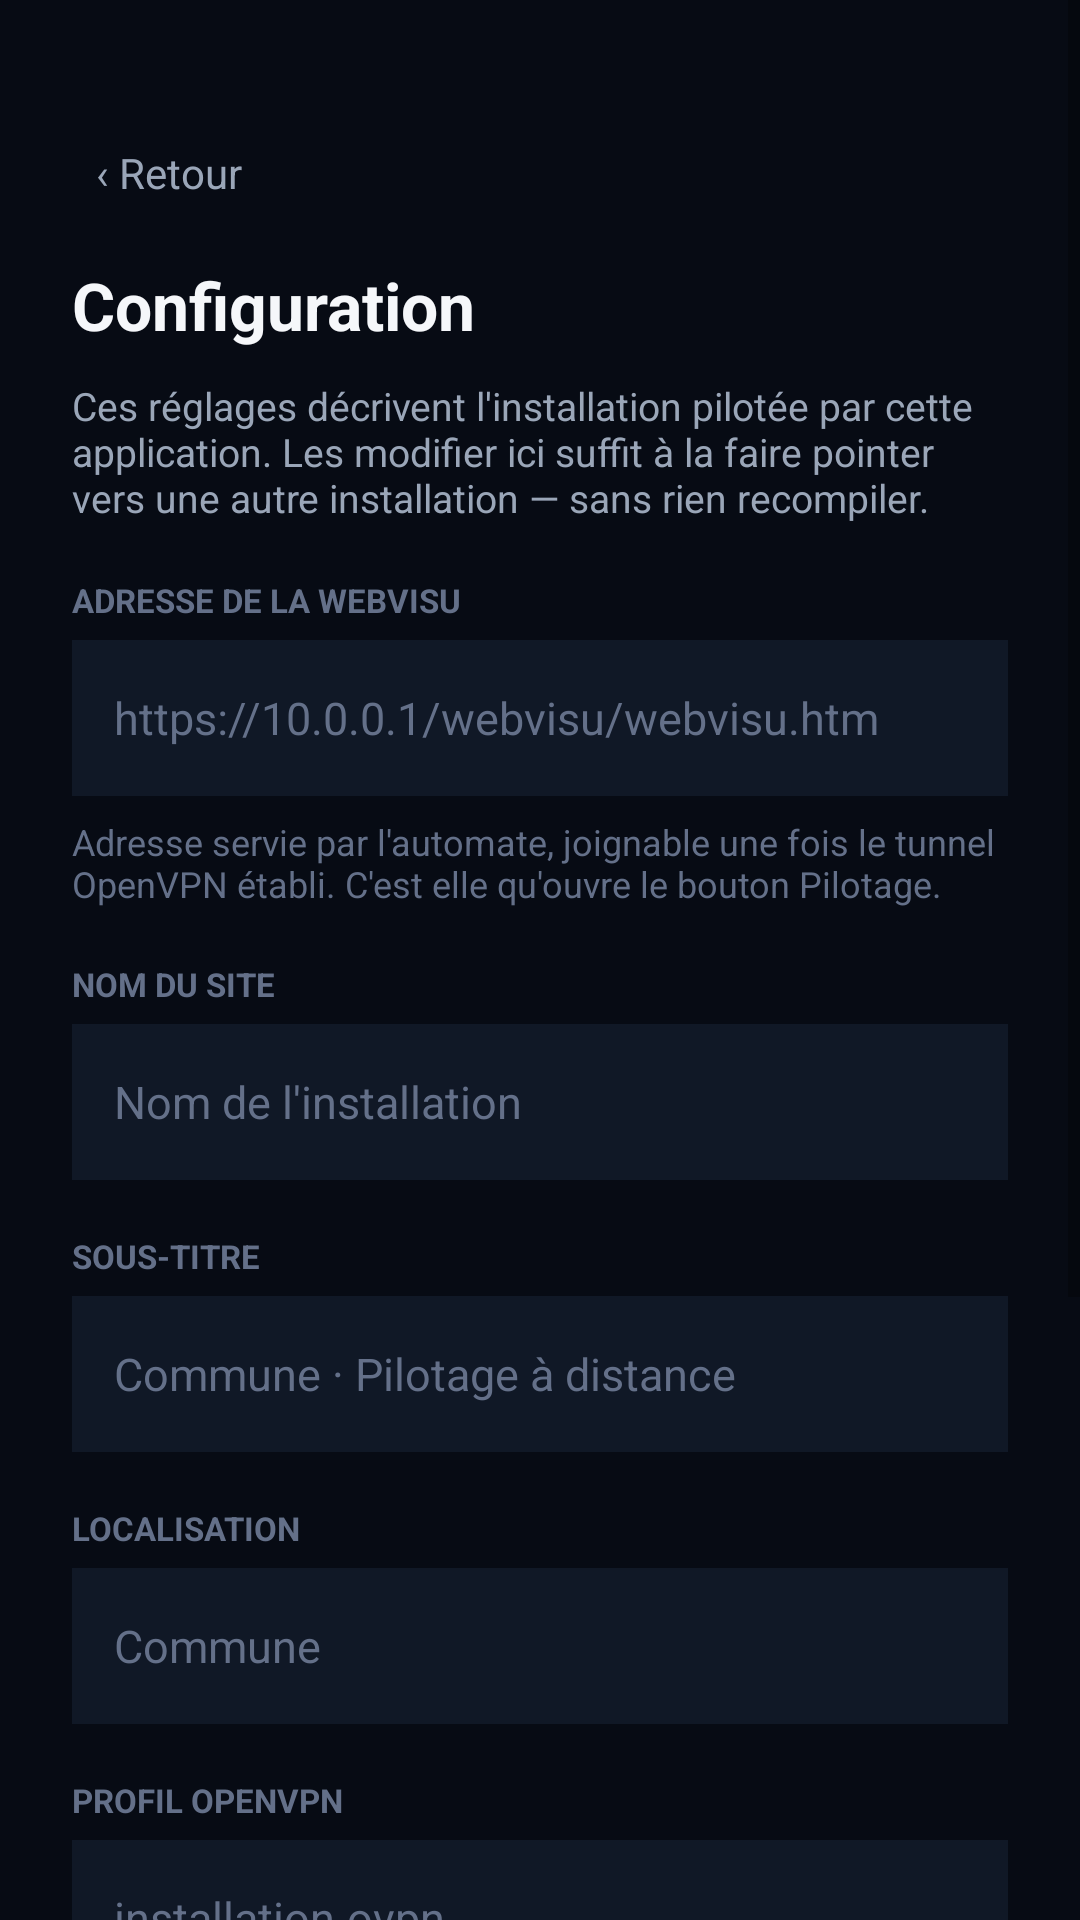

Android layout source for this screen:
<!-- AndroidManifest.xml: application theme Theme.OffGrid -->
<!-- res/layout/activity_config.xml -->
<?xml version="1.0" encoding="utf-8"?>
<ScrollView xmlns:android="http://schemas.android.com/apk/res/android"
    android:layout_width="match_parent"
    android:layout_height="match_parent"
    android:background="@color/bg">

    <LinearLayout
        android:layout_width="match_parent"
        android:layout_height="wrap_content"
        android:orientation="vertical"
        android:padding="24dp">

        <TextView
            android:id="@+id/btnBack"
            android:layout_width="wrap_content"
            android:layout_height="wrap_content"
            android:layout_marginTop="16dp"
            android:background="?attr/selectableItemBackground"
            android:padding="8dp"
            android:text="‹ Retour"
            android:textColor="@color/textDim"
            android:textSize="14sp" />

        <TextView
            android:layout_width="wrap_content"
            android:layout_height="wrap_content"
            android:layout_marginTop="12dp"
            android:text="Configuration"
            android:textColor="@color/text"
            android:textSize="22sp"
            android:textStyle="bold" />

        <TextView
            android:layout_width="match_parent"
            android:layout_height="wrap_content"
            android:layout_marginTop="10dp"
            android:text="Ces réglages décrivent l'installation pilotée par cette application. Les modifier ici suffit à la faire pointer vers une autre installation — sans rien recompiler."
            android:textColor="@color/textDim"
            android:textSize="13sp" />

        <TextView
            style="@style/FieldLabel"
            android:text="Adresse de la WebVisu" />

        <EditText
            android:id="@+id/cfgUrl"
            style="@style/FieldInput"
            android:hint="https://10.0.0.1/webvisu/webvisu.htm"
            android:inputType="textUri" />

        <TextView
            style="@style/FieldHint"
            android:text="Adresse servie par l'automate, joignable une fois le tunnel OpenVPN établi. C'est elle qu'ouvre le bouton Pilotage." />

        <TextView
            style="@style/FieldLabel"
            android:text="Nom du site" />

        <EditText
            android:id="@+id/cfgName"
            style="@style/FieldInput"
            android:hint="Nom de l'installation"
            android:inputType="text" />

        <TextView
            style="@style/FieldLabel"
            android:text="Sous-titre" />

        <EditText
            android:id="@+id/cfgTagline"
            style="@style/FieldInput"
            android:hint="Commune · Pilotage à distance"
            android:inputType="text" />

        <TextView
            style="@style/FieldLabel"
            android:text="Localisation" />

        <EditText
            android:id="@+id/cfgLocation"
            style="@style/FieldInput"
            android:hint="Commune"
            android:inputType="text" />

        <TextView
            style="@style/FieldLabel"
            android:text="Profil OpenVPN" />

        <EditText
            android:id="@+id/cfgVpn"
            style="@style/FieldInput"
            android:hint="installation.ovpn"
            android:inputType="text" />

        <TextView
            style="@style/FieldHint"
            android:text="Rappel affiché à l'écran. Le tunnel lui-même est établi par l'application OpenVPN Connect, en dehors de celle-ci." />

        <TextView
            style="@style/FieldLabel"
            android:text="Modèle de l'automate" />

        <EditText
            android:id="@+id/cfgModel"
            style="@style/FieldInput"
            android:hint="WAGO 750-8217"
            android:inputType="text" />

        <TextView
            android:id="@+id/cfgMessage"
            android:layout_width="match_parent"
            android:layout_height="wrap_content"
            android:layout_marginTop="18dp"
            android:textSize="13sp"
            android:visibility="gone" />

        <Button
            android:id="@+id/btnSave"
            android:layout_width="match_parent"
            android:layout_height="52dp"
            android:layout_marginTop="20dp"
            android:backgroundTint="@color/accent"
            android:text="Enregistrer"
            android:textAllCaps="false"
            android:textColor="@color/bg"
            android:textStyle="bold" />

        <Button
            android:id="@+id/btnReset"
            android:layout_width="match_parent"
            android:layout_height="48dp"
            android:layout_marginTop="10dp"
            android:backgroundTint="@color/panel"
            android:text="Revenir aux valeurs d'origine"
            android:textAllCaps="false"
            android:textColor="@color/textDim" />

    </LinearLayout>
</ScrollView>
<!-- resources referenced by this layout -->
<resources>
  <color name="accent">#34D399</color>
  <color name="bg">#070B14</color>
  <color name="panel">#101826</color>
  <color name="text">#F5F7FA</color>
  <color name="textDim">#9AA6B8</color>
  <style name="FieldHint">
          <item name="android:layout_width">match_parent</item>
          <item name="android:layout_height">wrap_content</item>
          <item name="android:layout_marginTop">7dp</item>
          <item name="android:textColor">@color/muted</item>
          <item name="android:textSize">12sp</item>
      </style>
  <style name="FieldInput">
          <item name="android:layout_width">match_parent</item>
          <item name="android:layout_height">52dp</item>
          <item name="android:background">@color/panel</item>
          <item name="android:paddingStart">14dp</item>
          <item name="android:paddingEnd">14dp</item>
          <item name="android:textColor">@color/text</item>
          <item name="android:textColorHint">@color/muted</item>
          <item name="android:textSize">15sp</item>
      </style>
  <style name="FieldLabel">
          <item name="android:layout_width">wrap_content</item>
          <item name="android:layout_height">wrap_content</item>
          <item name="android:layout_marginTop">18dp</item>
          <item name="android:layout_marginBottom">6dp</item>
          <item name="android:textColor">@color/muted</item>
          <item name="android:textSize">11sp</item>
          <item name="android:textAllCaps">true</item>
          <item name="android:textStyle">bold</item>
      </style>
  <style name="Theme.OffGrid" parent="Theme.MaterialComponents.DayNight.NoActionBar">
          <item name="android:windowBackground">@color/bg</item>
          <item name="colorPrimary">@color/accent</item>
          <item name="colorOnPrimary">@color/bg</item>
          <item name="android:statusBarColor">@color/bg</item>
      </style>
  <color name="muted">#647089</color>
</resources>
